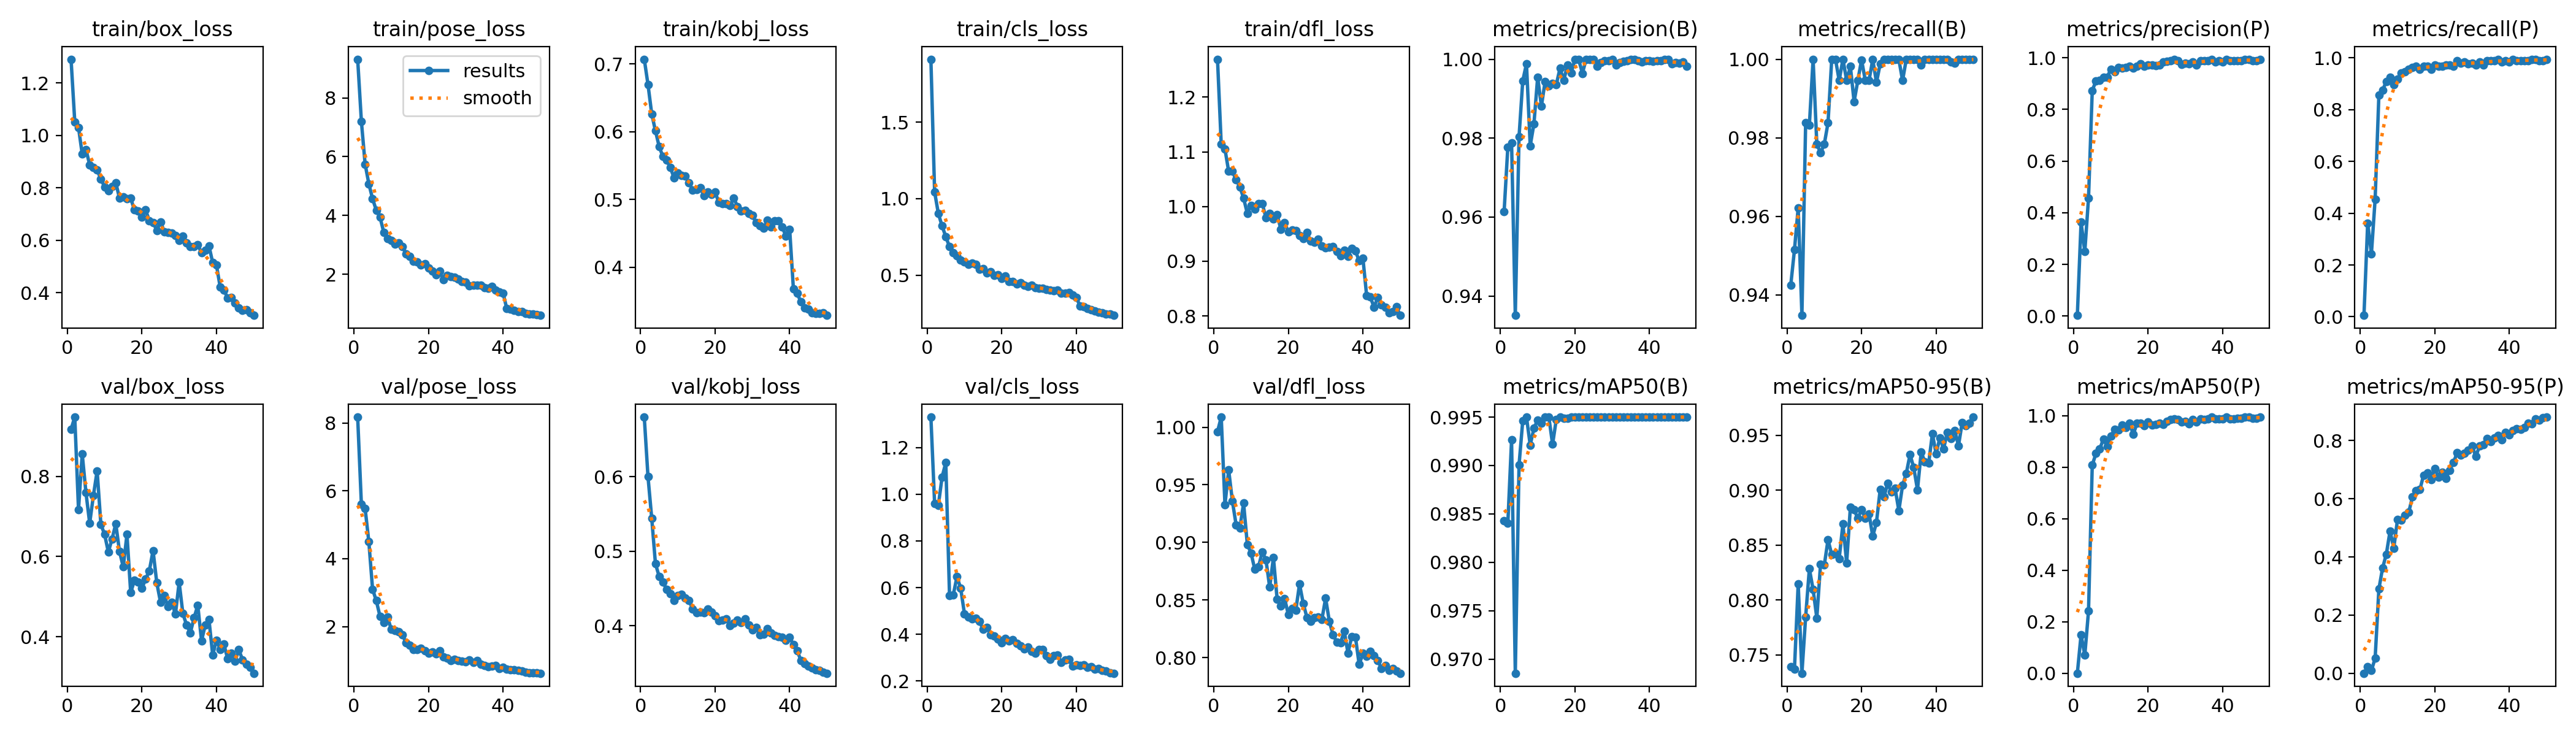

The file beside this chart, header and first rows:
epoch, train/box_loss, train/pose_loss, train/kobj_loss, train/cls_loss, train/dfl_loss, metrics/precision(B), metrics/recall(B), metrics/mAP50(B), metrics/mAP50-95(B), metrics/precision(P), metrics/recall(P), metrics/mAP50(P), metrics/mAP50-95(P), val/box_loss, val/pose_loss, val/kobj_loss, val/cls_loss, val/dfl_loss, lr/pg0, lr/pg1, lr/pg2
1, 1.29, 9.318, 0.7069, 1.912, 1.269, 0.9614, 0.9424, 0.9843, 0.7392, 0.00261, 0.00541, 0.00011, 4e-05, 0.9171, 8.173, 0.6798, 1.331, 0.9961, 0.0005443, 0.0005443, 0.0005443
2, 1.052, 7.202, 0.6694, 1.044, 1.114, 0.9778, 0.9514, 0.9841, 0.7369, 0.363, 0.3622, 0.1496, 0.02354, 0.9475, 5.601, 0.5997, 0.9604, 1.009, 0.001078, 0.001078, 0.001078
3, 1.03, 5.747, 0.6261, 0.9031, 1.105, 0.9789, 0.9622, 0.9927, 0.8148, 0.2495, 0.2432, 0.07031, 0.0095, 0.7173, 5.479, 0.5441, 0.9529, 0.9327, 0.00159, 0.00159, 0.00159
4, 0.9281, 5.08, 0.6011, 0.8213, 1.064, 0.9351, 0.9348, 0.9686, 0.7333, 0.4568, 0.4545, 0.2419, 0.05152, 0.8556, 4.499, 0.4832, 1.073, 0.9628, 0.001568, 0.001568, 0.001568
5, 0.9457, 4.565, 0.5779, 0.7516, 1.065, 0.9803, 0.9838, 0.99, 0.7845, 0.8731, 0.8552, 0.8088, 0.2895, 0.759, 3.102, 0.466, 1.136, 0.9357, 0.001568, 0.001568, 0.001568
6, 0.8881, 4.179, 0.5631, 0.685, 1.049, 0.9945, 0.9832, 0.9946, 0.8285, 0.91, 0.8747, 0.8537, 0.362, 0.683, 2.761, 0.4584, 0.5659, 0.9152, 0.001535, 0.001535, 0.001535
7, 0.8772, 3.94, 0.5575, 0.6472, 1.036, 0.9989, 1, 0.995, 0.8095, 0.9132, 0.9094, 0.8706, 0.4096, 0.7522, 2.3, 0.4487, 0.5691, 0.9127, 0.001502, 0.001502, 0.001502
8, 0.8672, 3.427, 0.547, 0.6272, 1.015, 0.978, 0.9784, 0.9921, 0.7837, 0.9243, 0.9237, 0.9097, 0.4892, 0.8136, 2.126, 0.4432, 0.6468, 0.9341, 0.001469, 0.001469, 0.001469
9, 0.8342, 3.221, 0.5315, 0.6004, 0.9875, 0.9837, 0.9761, 0.9939, 0.8327, 0.9253, 0.8973, 0.8799, 0.4304, 0.68, 2.28, 0.434, 0.5968, 0.8983, 0.001436, 0.001436, 0.001436
10, 0.8031, 3.158, 0.539, 0.5875, 1.002, 0.9954, 0.9784, 0.9947, 0.8317, 0.955, 0.9173, 0.9209, 0.5286, 0.6552, 1.923, 0.4401, 0.488, 0.8907, 0.001403, 0.001403, 0.001403
11, 0.7887, 3.015, 0.5353, 0.5718, 0.9958, 0.9881, 0.9838, 0.9944, 0.8548, 0.9445, 0.9405, 0.947, 0.5278, 0.6113, 1.885, 0.442, 0.4735, 0.8767, 0.00137, 0.00137, 0.00137
12, 0.8063, 3.07, 0.5348, 0.5781, 1.005, 0.9944, 1, 0.995, 0.8414, 0.9615, 0.9457, 0.946, 0.544, 0.6435, 1.839, 0.4371, 0.4651, 0.8789, 0.001337, 0.001337, 0.001337
13, 0.8201, 2.948, 0.5241, 0.571, 1.006, 0.9932, 1, 0.995, 0.8421, 0.9602, 0.9568, 0.9634, 0.5531, 0.6817, 1.764, 0.4338, 0.4677, 0.8918, 0.001304, 0.001304, 0.001304
14, 0.76, 2.684, 0.514, 0.5375, 0.9793, 0.9939, 0.9946, 0.9922, 0.8377, 0.9614, 0.9622, 0.955, 0.6059, 0.6126, 1.514, 0.4223, 0.4546, 0.8849, 0.001271, 0.001271, 0.001271
15, 0.7661, 2.616, 0.5148, 0.5442, 0.9872, 0.9936, 1, 0.9948, 0.8693, 0.9678, 0.9676, 0.9724, 0.6284, 0.5742, 1.442, 0.4171, 0.4226, 0.8611, 0.001238, 0.001238, 0.001238
16, 0.759, 2.445, 0.5177, 0.5152, 0.9769, 0.9977, 0.9946, 0.995, 0.8338, 0.9601, 0.9568, 0.9274, 0.6314, 0.6552, 1.319, 0.4183, 0.4304, 0.8869, 0.001205, 0.001205, 0.001205
17, 0.7605, 2.421, 0.5052, 0.5217, 0.9849, 0.9946, 0.9981, 0.9949, 0.8843, 0.9673, 0.9676, 0.9708, 0.6817, 0.5099, 1.325, 0.4172, 0.3988, 0.8505, 0.001172, 0.001172, 0.001172
18, 0.7156, 2.304, 0.5108, 0.4988, 0.9585, 0.9986, 0.9892, 0.9949, 0.8822, 0.9768, 0.9676, 0.9718, 0.6899, 0.5407, 1.369, 0.4224, 0.3931, 0.8449, 0.001139, 0.001139, 0.001139
19, 0.7116, 2.35, 0.5074, 0.5009, 0.9705, 0.9965, 0.9946, 0.995, 0.8743, 0.9675, 0.9568, 0.9617, 0.6652, 0.5365, 1.29, 0.4181, 0.3792, 0.8513, 0.001106, 0.001106, 0.001106
20, 0.6891, 2.201, 0.5105, 0.4783, 0.9537, 1, 0.9999, 0.995, 0.8823, 0.973, 0.9728, 0.9748, 0.7039, 0.5206, 1.217, 0.413, 0.3647, 0.8375, 0.001073, 0.001073, 0.001073
21, 0.7156, 2.103, 0.4956, 0.4934, 0.9576, 0.9999, 0.9946, 0.995, 0.8745, 0.9727, 0.9676, 0.963, 0.6746, 0.5437, 1.246, 0.4067, 0.3826, 0.8427, 0.00104, 0.00104, 0.00104
22, 0.6751, 1.984, 0.4938, 0.4567, 0.956, 0.9964, 0.9946, 0.995, 0.8785, 0.9691, 0.9676, 0.9664, 0.692, 0.5646, 1.2, 0.4079, 0.3726, 0.8409, 0.001007, 0.001007, 0.001007
23, 0.6681, 2.106, 0.4938, 0.4588, 0.9476, 1, 0.9999, 0.995, 0.8581, 0.973, 0.973, 0.972, 0.6705, 0.6148, 1.281, 0.4095, 0.3779, 0.8639, 0.0009739, 0.0009739, 0.0009739
24, 0.6382, 1.819, 0.4906, 0.4424, 0.9418, 1, 0.9941, 0.995, 0.8707, 0.9826, 0.973, 0.9675, 0.6982, 0.5344, 1.105, 0.4002, 0.3609, 0.8471, 0.0009409, 0.0009409, 0.0009409
25, 0.6709, 1.956, 0.5019, 0.4516, 0.9524, 1, 0.9988, 0.995, 0.9007, 0.9869, 0.9676, 0.9777, 0.7253, 0.4862, 1.077, 0.4033, 0.3513, 0.8347, 0.0009078, 0.0009078, 0.0009078
26, 0.6333, 1.912, 0.4896, 0.4352, 0.9366, 0.9982, 1, 0.995, 0.8938, 0.9874, 0.9892, 0.9862, 0.7578, 0.5028, 0.9986, 0.408, 0.3374, 0.8316, 0.0008748, 0.0008748, 0.0008748
27, 0.6305, 1.898, 0.4827, 0.428, 0.9346, 0.9992, 1, 0.995, 0.9061, 0.9926, 0.9784, 0.9872, 0.75, 0.4754, 1.028, 0.4047, 0.3452, 0.8349, 0.0008418, 0.0008418, 0.0008418
28, 0.6277, 1.83, 0.4838, 0.4351, 0.9403, 0.9997, 1, 0.995, 0.8983, 0.9882, 0.9838, 0.985, 0.756, 0.4856, 1.007, 0.409, 0.3269, 0.8354, 0.0008088, 0.0008088, 0.0008088
29, 0.6185, 1.751, 0.4793, 0.4188, 0.9279, 0.9996, 1, 0.995, 0.9016, 0.9731, 0.978, 0.9771, 0.7682, 0.4563, 0.9808, 0.4008, 0.319, 0.833, 0.0007758, 0.0007758, 0.0007758
30, 0.5988, 1.73, 0.4766, 0.4127, 0.9247, 1, 0.9999, 0.995, 0.8813, 0.9784, 0.9784, 0.9787, 0.783, 0.5359, 0.9622, 0.3946, 0.3342, 0.8516, 0.0007428, 0.0007428, 0.0007428
31, 0.6167, 1.596, 0.4653, 0.4135, 0.9255, 0.9986, 0.9946, 0.995, 0.9043, 0.9769, 0.973, 0.97, 0.7454, 0.4578, 1.023, 0.3982, 0.3336, 0.8316, 0.0007098, 0.0007098, 0.0007098
32, 0.5914, 1.625, 0.4612, 0.405, 0.9274, 0.9992, 1, 0.995, 0.9153, 0.983, 0.9838, 0.9844, 0.7815, 0.4291, 0.9433, 0.388, 0.3083, 0.8198, 0.0006768, 0.0006768, 0.0006768
33, 0.5773, 1.631, 0.4575, 0.403, 0.9179, 0.9995, 1, 0.995, 0.9323, 0.9724, 0.973, 0.9752, 0.787, 0.4097, 0.9946, 0.3883, 0.2919, 0.8135, 0.0006438, 0.0006438, 0.0006438
34, 0.5762, 1.632, 0.4696, 0.3983, 0.9099, 0.9996, 1, 0.995, 0.9205, 0.9887, 0.9892, 0.9876, 0.8068, 0.4473, 0.8816, 0.3961, 0.3091, 0.8129, 0.0006108, 0.0006108, 0.0006108
35, 0.584, 1.542, 0.4595, 0.4022, 0.9203, 1, 1, 0.995, 0.9004, 0.9892, 0.9892, 0.9862, 0.7958, 0.4785, 0.8539, 0.39, 0.3099, 0.8229, 0.0005778, 0.0005778, 0.0005778
36, 0.5522, 1.512, 0.4684, 0.3816, 0.9094, 1, 0.9984, 0.995, 0.9346, 0.9892, 0.9876, 0.9888, 0.8084, 0.39, 0.8196, 0.3867, 0.2801, 0.804, 0.0005448, 0.0005448, 0.0005448
37, 0.5629, 1.579, 0.4681, 0.3827, 0.9239, 0.9997, 1, 0.995, 0.9255, 0.9942, 0.9946, 0.9945, 0.8183, 0.4291, 0.8404, 0.3857, 0.2902, 0.8182, 0.0005118, 0.0005118, 0.0005118
38, 0.5789, 1.468, 0.4591, 0.3857, 0.9191, 0.9993, 1, 0.995, 0.9244, 0.9831, 0.9838, 0.9868, 0.8033, 0.4425, 0.8467, 0.3842, 0.2923, 0.8179, 0.0004788, 0.0004788, 0.0004788
39, 0.5148, 1.397, 0.4459, 0.3682, 0.9006, 0.9996, 1, 0.995, 0.9514, 0.9888, 0.9892, 0.9879, 0.8275, 0.3544, 0.7658, 0.3804, 0.2641, 0.794, 0.0004458, 0.0004458, 0.0004458
40, 0.5058, 1.359, 0.4559, 0.3545, 0.9061, 0.9997, 1, 0.995, 0.933, 0.9835, 0.9838, 0.9868, 0.8199, 0.3913, 0.7952, 0.3844, 0.2684, 0.8036, 0.0004127, 0.0004127, 0.0004127
41, 0.4227, 0.8299, 0.3681, 0.299, 0.8375, 0.9995, 1, 0.995, 0.9477, 0.9941, 0.9946, 0.9942, 0.8349, 0.3686, 0.748, 0.3748, 0.2665, 0.801, 0.0003797, 0.0003797, 0.0003797
42, 0.411, 0.8141, 0.3619, 0.2943, 0.8345, 0.9997, 1, 0.995, 0.9375, 0.9889, 0.9892, 0.9886, 0.84, 0.3815, 0.7345, 0.3669, 0.2679, 0.8056, 0.0003467, 0.0003467, 0.0003467
43, 0.3805, 0.7747, 0.3486, 0.2814, 0.8159, 0.9997, 1, 0.995, 0.9526, 0.9888, 0.9892, 0.9884, 0.8398, 0.3453, 0.7356, 0.3537, 0.2587, 0.8015, 0.0003137, 0.0003137, 0.0003137
44, 0.3814, 0.7229, 0.3402, 0.2747, 0.8341, 1, 0.9993, 0.995, 0.947, 0.9892, 0.9886, 0.9896, 0.8445, 0.3597, 0.7036, 0.3494, 0.2618, 0.7976, 0.0002807, 0.0002807, 0.0002807
45, 0.3607, 0.7329, 0.3378, 0.2675, 0.8201, 1, 0.999, 0.995, 0.9545, 0.9892, 0.9882, 0.9906, 0.8598, 0.3397, 0.6829, 0.3462, 0.2495, 0.7904, 0.0002477, 0.0002477, 0.0002477
46, 0.3421, 0.6689, 0.3327, 0.2569, 0.8164, 0.9989, 1, 0.995, 0.9405, 0.9935, 0.9946, 0.9949, 0.8579, 0.3676, 0.6542, 0.3436, 0.2534, 0.7932, 0.0002147, 0.0002147, 0.0002147
47, 0.3337, 0.6474, 0.3314, 0.252, 0.8057, 0.9992, 1, 0.995, 0.9617, 0.9938, 0.9946, 0.9948, 0.8751, 0.3428, 0.6441, 0.3414, 0.2446, 0.789, 0.0001817, 0.0001817, 0.0001817
48, 0.3346, 0.6349, 0.3314, 0.246, 0.8078, 0.999, 1, 0.995, 0.9586, 0.9882, 0.9892, 0.9913, 0.8705, 0.3314, 0.6437, 0.3402, 0.2422, 0.7906, 0.0001487, 0.0001487, 0.0001487
49, 0.3243, 0.627, 0.3322, 0.2466, 0.817, 0.9992, 1, 0.995, 0.9608, 0.9884, 0.9892, 0.9913, 0.8789, 0.3239, 0.6393, 0.3379, 0.2356, 0.7885, 0.0001157, 0.0001157, 0.0001157
50, 0.3143, 0.5987, 0.3288, 0.2369, 0.8011, 0.9982, 1, 0.995, 0.9665, 0.9929, 0.9946, 0.9949, 0.881, 0.3091, 0.6249, 0.3363, 0.2331, 0.7865, 8.2683e-05, 8.2683e-05, 8.2683e-05
